Run: headless pygame with SDL's dummy video driver; simulated clock (each Clock.tick advances the game by its frame time, no real sleeping); random seed 0; keys injected as events and as key.get_pressed() state; no mouse input.
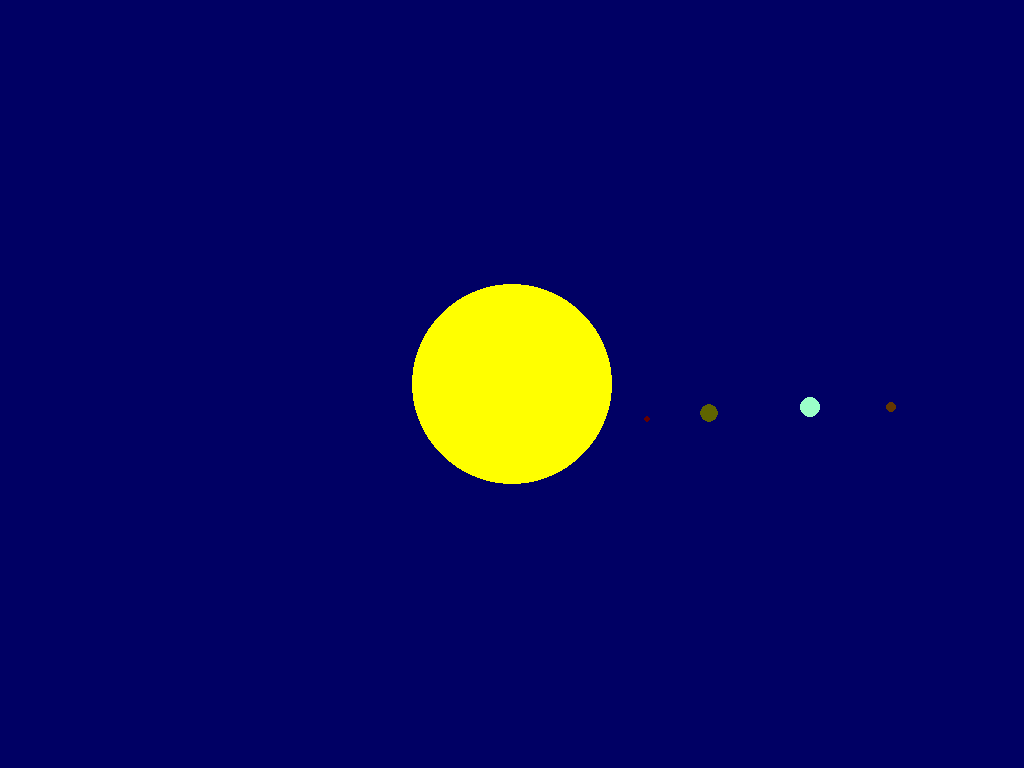
Frame 1 of 4 · flips 1–60 · no input
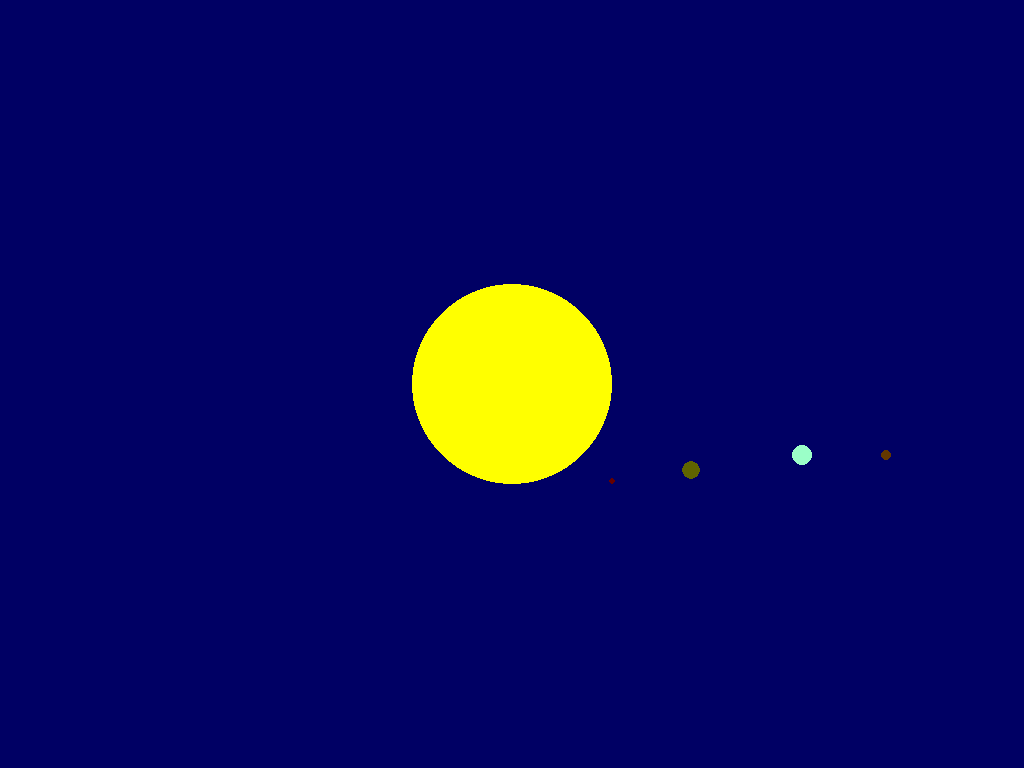
Frame 2 of 4 · flips 61–180 · tapped SPACE, RETURN · held RIGHT (→), D
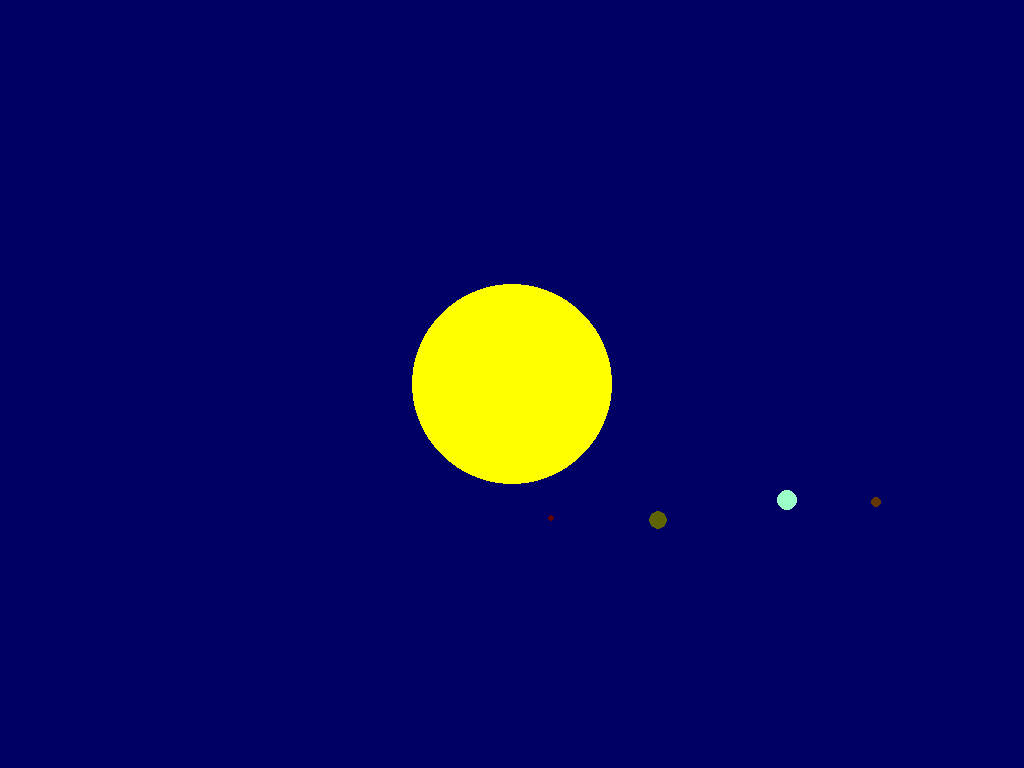
Frame 3 of 4 · flips 181–300 · held DOWN (↓), S
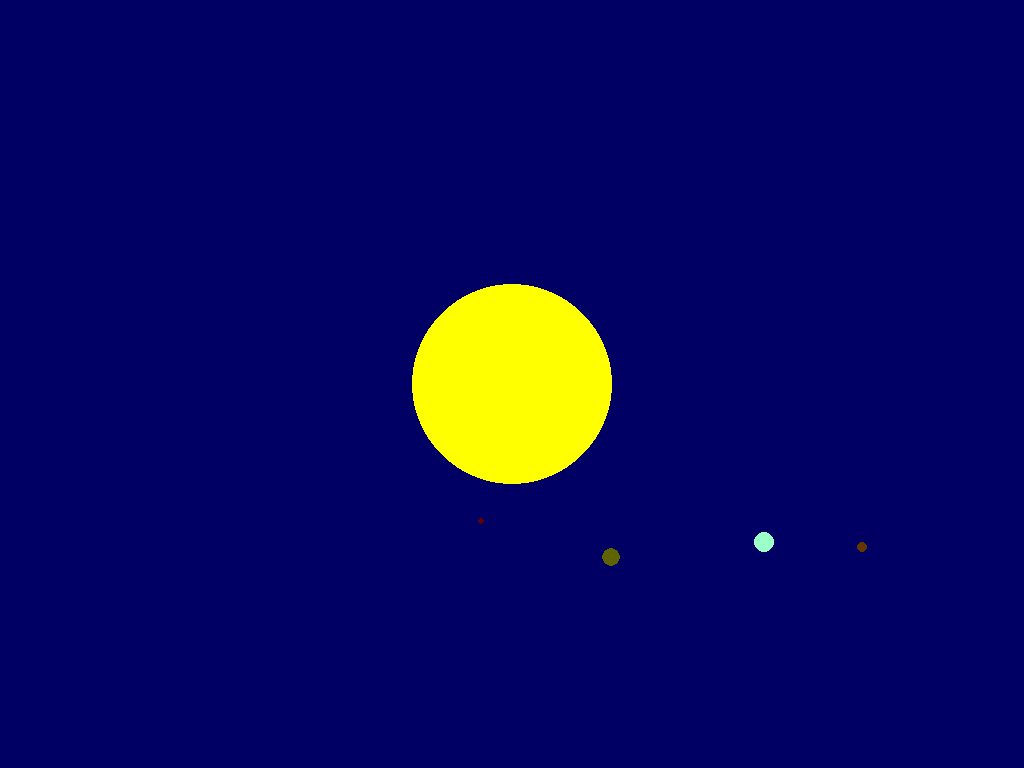
Frame 4 of 4 · flips 301–420 · held LEFT (←), A, UP (↑), W

The pygame program that drew these frames:

#!/usr/bin/env python3
# -*- coding: utf-8 -*-
import pygame
import math

"""
Created on Mon Mar 14 09:06:48 2022

@author: nicholasrokenes
"""

pygame.init()

SKJERM_INFO = pygame.display.Info() # Henter oppløsning av skjermen
BREDDE = SKJERM_INFO.current_w # Bredden på vinduet
HOYDE = SKJERM_INFO.current_h # Høyden på vinduet
SENTRUM = (BREDDE/2, HOYDE/2)
G = 1 #Tyngekraft
#KOLLDIST = sol.radius + jord.radius
HIMMEL_FARGE = (0,0,100)
FPS =  200 #Frames Per Second, dvs kor fort animasjonen skal gå.
JORDMASSE = 1
JORDRADIUS = 10


class HimmelObjekt():
    def __init__(self, navn, radius, masse, farge, koordinater, fart) -> None:
        self.navn = navn
        self.radius = radius
        self.masse = masse
        self.farge = farge
        self.X, self.Y = koordinater
        self.vX, self.vY = fart
        self.rX, self.rY = [0,0]
        
    def kalkuler_bane(self, legeme):
        
        # r-vektor går frå self til legeme
        self.rX, self.rY = legeme.X - self.X, legeme.Y - self.Y
        self.r2 = self.rX**2 + self.rY**2 # Kvadratet av avstanden
        self.r = math.sqrt(self.r2) # Avstanden
        self.r3 = self.r**3
        
        if self.r == 0:
            raise ValueError(f"Kollisjon mellom {self.navn} og {legeme.navn}")
        
        # Finn kraftkomponentane på objekt 2 ("Jorden")
        self.fX = G*legeme.masse*self.masse/self.r3*self.rX
        self.fY = G*legeme.masse*self.masse/self.r3*self.rY
        
        # Finn akselerasjonen i x- og y-retning
        self.aX = self.fX/self.masse
        self.aY = self.fY/self.masse
        
        # Finn farten i x- og y-retning
        self.vX += self.aX
        self.vY += self.aY
        
        # Finn ny posisjon (x- og y-koordinater)
        self.X += self.vX
        self.Y += self.vY
        
        
    def tegn_til_bilde(self):
        pygame.draw.circle(vindu, self.farge, (self.X, self.Y), self.radius, 0)


# Oppretter himmellegemer
sol = HimmelObjekt("Solen", JORDRADIUS*10, JORDMASSE*50, (255,255,0), SENTRUM, (0,0))
merkur = HimmelObjekt("Merkur", JORDRADIUS*0.38, JORDMASSE*0.0553, (100,0,0), (sol.X+140, sol.Y), (0, .6))
venus = HimmelObjekt("Venus", JORDRADIUS*0.95, JORDMASSE*0.815, (95,100,0), (sol.X+200, sol.Y), (0, 0.5))
jord = HimmelObjekt("Jorden", JORDRADIUS, JORDMASSE, (155,255,200), (sol.X+300, sol.Y), (0, 0.4))
månen = HimmelObjekt("Månen", 2, JORDMASSE*0.0023, (255,255,255), (jord.X+40,jord.Y), (0, .4))
mars = HimmelObjekt("Mars", JORDRADIUS*0.53, JORDMASSE*0.1075, (100,55,0), (sol.X+380, sol.Y), (0, 0.4))
jupiter = HimmelObjekt("Jupiter", JORDRADIUS*4, JORDMASSE*4, (95,84,18), (sol.X+800, sol.Y), (0, 0.25))



vindu = pygame.display.set_mode((BREDDE, HOYDE))
pygame.display.set_caption("Planetbane: ")
clock = pygame.time.Clock()

def game_loop():
    
    running = True

    while running:
        for event in pygame.event.get():
            if event.type == pygame.QUIT:
                return pygame.quit() 
    
        # kalkulerer banen til planetene
        merkur.kalkuler_bane(sol)
        jord.kalkuler_bane(sol)
        venus.kalkuler_bane(sol)
        mars.kalkuler_bane(sol)
        jupiter.kalkuler_bane(sol)
        #månen.kalkuler_bane(sol)
        #månen.kalkuler_bane(jord)
        
        # Tegnar systemet
        vindu.fill(HIMMEL_FARGE)
        sol.tegn_til_bilde()
        merkur.tegn_til_bilde()
        venus.tegn_til_bilde()
        jord.tegn_til_bilde()
        mars.tegn_til_bilde()
        jupiter.tegn_til_bilde()
        #månen.tegn_til_bilde()
        pygame.display.update()
        #clock.tick(FPS)
        
game_loop()
